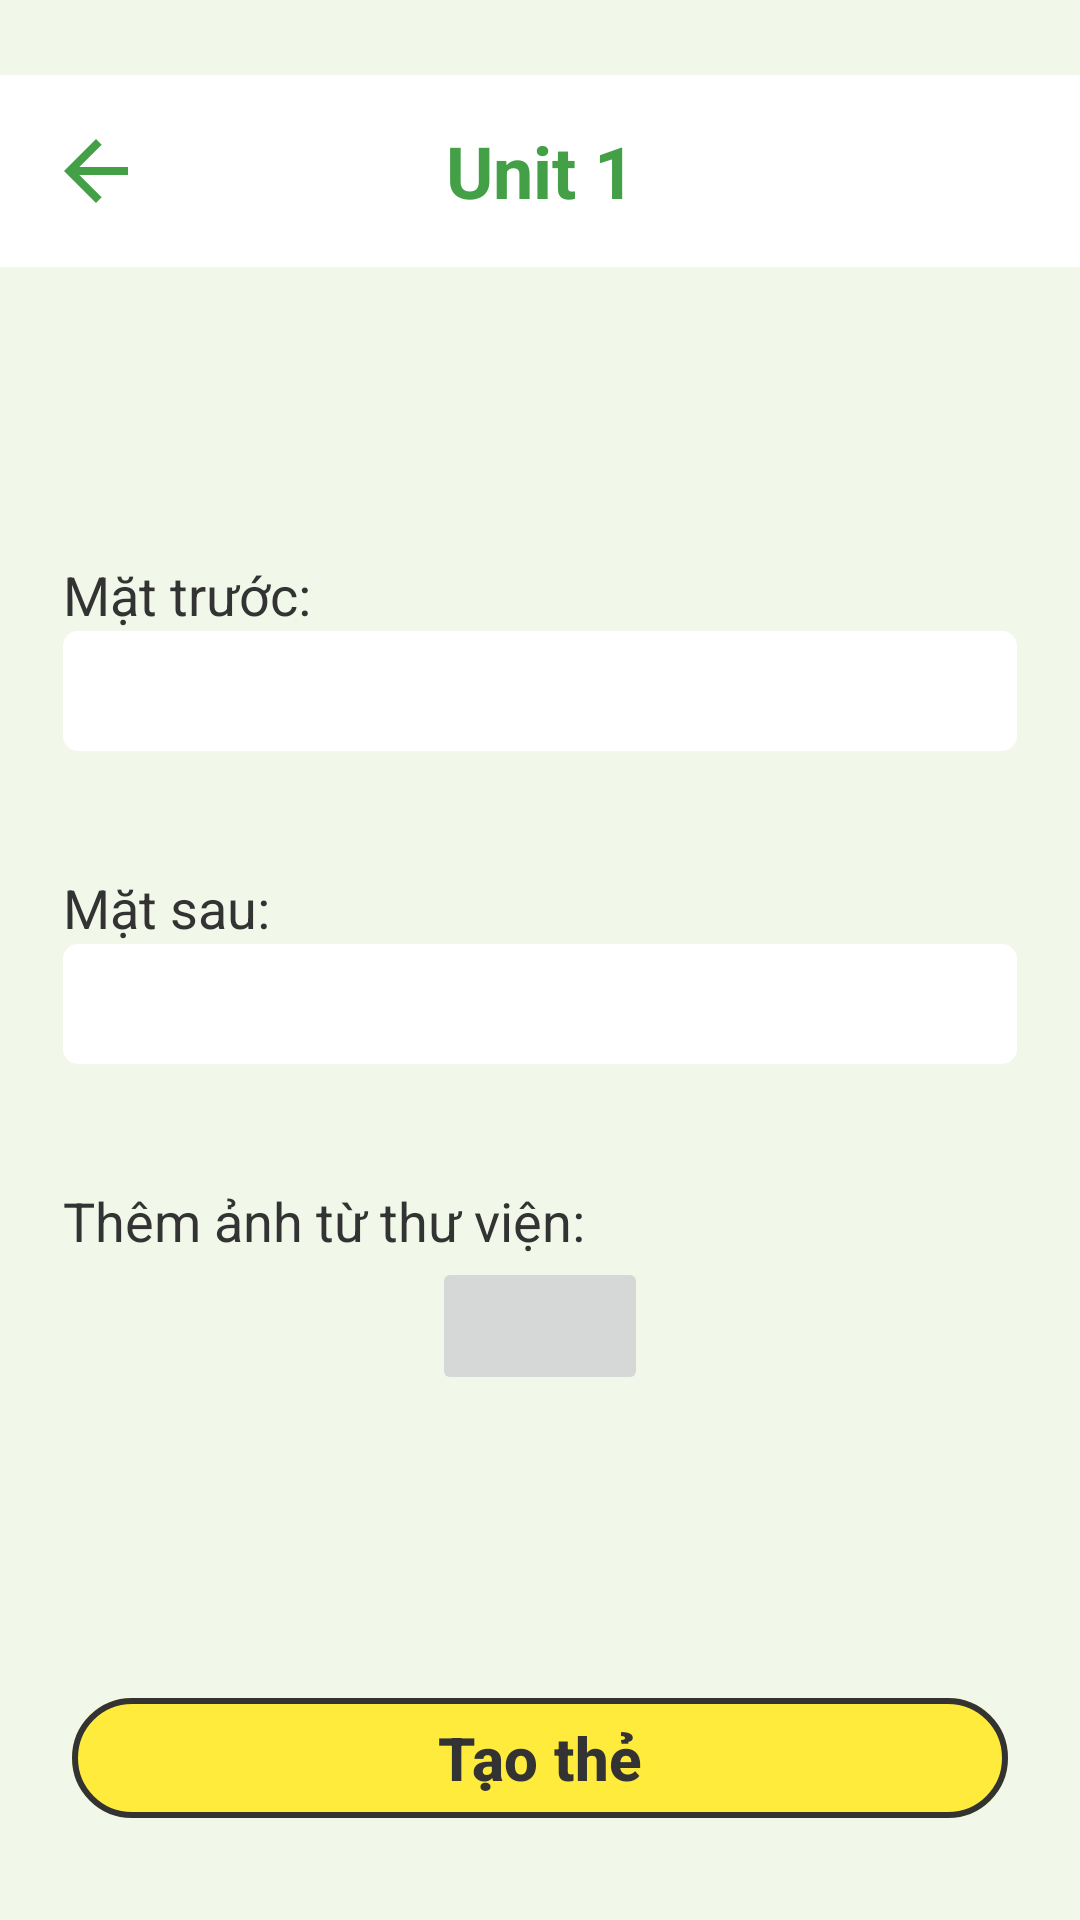

Android layout source for this screen:
<!-- AndroidManifest.xml: application theme Theme.Wordupapp -->
<!-- res/layout/activity_create.xml -->
<?xml version="1.0" encoding="utf-8"?>
<androidx.constraintlayout.widget.ConstraintLayout xmlns:android="http://schemas.android.com/apk/res/android"
    xmlns:app="http://schemas.android.com/apk/res-auto"
    xmlns:tools="http://schemas.android.com/tools"
    android:id="@+id/main"
    android:layout_width="match_parent"
    android:layout_height="match_parent"
    android:background="@color/background_color"
    tools:context=".CreateActivity">

    <com.google.android.material.appbar.AppBarLayout
        android:id="@+id/appBarLayout"
        android:layout_width="match_parent"
        android:layout_height="wrap_content"
        android:layout_marginTop="25dp"
        app:layout_constraintTop_toTopOf="parent">

        <com.google.android.material.appbar.MaterialToolbar
            android:id="@+id/topAppBar"
            style="@style/Widget.MaterialComponents.Toolbar.Primary"
            android:layout_width="match_parent"
            android:layout_height="?attr/actionBarSize"
            android:background="@drawable/toolbar_bg"

            app:titleTextColor="@color/primary_color">

            
            <ImageView
                android:id="@+id/userIcon"
                android:layout_width="32dp"
                android:layout_height="32dp"
                android:layout_gravity="start"
                android:layout_marginRight="18dp"
                android:padding="0dp"
                android:src="@drawable/ic_arrow_back_vector" />

            <TextView
                android:id="@+id/DeckName"
                android:layout_width="wrap_content"
                android:layout_height="wrap_content"
                android:layout_gravity="center"
                android:text="Unit 1"
                android:textColor="@color/primary_color"
                android:textSize="24sp"
                android:textStyle="bold" />

        </com.google.android.material.appbar.MaterialToolbar>

    </com.google.android.material.appbar.AppBarLayout>

    <LinearLayout
        android:id="@+id/formLayout"
        android:layout_width="match_parent"
        android:layout_height="0dp"
        android:gravity="center"
        android:orientation="vertical"
        android:padding="21dp"
        app:layout_constraintBottom_toTopOf="@+id/button"
        app:layout_constraintTop_toBottomOf="@+id/appBarLayout">

        <TextView
            android:id="@+id/textView4"
            android:layout_width="match_parent"
            android:layout_height="wrap_content"
            android:text="Mặt trước:"
            android:textColor="@color/text_color"
            android:textSize="18sp" />

        <EditText
            android:id="@+id/editTextText3"
            android:layout_width="match_parent"
            android:layout_height="40dp"
            android:background="@drawable/custom_edittext"
            android:ems="10"
            android:inputType="text" />

        <TextView
            android:id="@+id/textView5"
            android:layout_width="match_parent"
            android:layout_height="wrap_content"
            android:layout_marginTop="40dp"
            android:text="Mặt sau:"
            android:textColor="@color/text_color"
            android:textSize="18sp" />

        <EditText
            android:id="@+id/editTextText4"
            android:layout_width="match_parent"
            android:layout_height="40dp"
            android:background="@drawable/custom_edittext"
            android:ems="10"
            android:inputType="text" />

        <TextView
            android:id="@+id/textView6"
            android:layout_width="match_parent"
            android:layout_height="wrap_content"
            android:layout_marginTop="40dp"
            android:text="Thêm ảnh từ thư viện:"
            android:textColor="@color/text_color"
            android:textSize="18sp" />

        <ImageButton
            android:layout_width="72dp"
            android:layout_height="46dp"
            android:src="@drawable/ic_add_vector"/>
    </LinearLayout>

    <com.google.android.material.button.MaterialButton
        android:id="@+id/button"
        android:layout_width="match_parent"
        android:layout_height="wrap_content"
        android:layout_marginStart="24dp"
        android:layout_marginEnd="24dp"
        android:layout_marginBottom="30dp"
        android:text="Tạo thẻ"
        android:textColor="@color/text_color"
        android:textSize="20sp"
        android:textStyle="bold"
        app:backgroundTint="@color/secondary_color"
        app:layout_constraintBottom_toBottomOf="parent"
        app:layout_constraintEnd_toEndOf="parent"
        app:layout_constraintStart_toStartOf="parent"
        app:strokeColor="@color/text_color"
        app:strokeWidth="2dp" />

    

</androidx.constraintlayout.widget.ConstraintLayout>
<!-- resources referenced by this layout -->
<resources>
  <color name="background_color">#F1F8E9</color>
  <color name="primary_color">#43A047</color>
  <color name="secondary_color">#FFEB3B</color>
  <color name="text_color">#333333</color>
  <!-- drawable custom_edittext (drawable) -->
  <?xml version="1.0" encoding="utf-8"?>
  <selector xmlns:android="http://schemas.android.com/apk/res/android">
      <item>
          <shape android:shape="rectangle">
              <solid android:color="@color/white"/>
              <corners android:radius="5dp"/>
  
          </shape>
      </item>
  
  </selector>
  <!-- drawable ic_arrow_back_vector (drawable) -->
  <vector xmlns:android="http://schemas.android.com/apk/res/android"
      android:autoMirrored="true"
      android:height="24dp"
  
      android:viewportHeight="24"
      android:viewportWidth="24"
      android:width="24dp">
        
      <path android:fillColor="@color/primary_color"
          android:pathData="M20,11H7.83l5.59,-5.59L12,4l-8,8 8,8 1.41,-1.41L7.83,13H20v-2z"/>
      
  </vector>
  <!-- drawable toolbar_bg (drawable) -->
  <?xml version="1.0" encoding="utf-8"?>
  <shape xmlns:android="http://schemas.android.com/apk/res/android">
      <solid android:color="@color/white"/>  
  
  
  
  
  
  
  
  </shape>
  <style name="Theme.Wordupapp" parent="Base.Theme.Wordupapp" />
  <color name="white">#FFFFFFFF</color>
  <style name="Base.Theme.Wordupapp" parent="Theme.Material3.DayNight.NoActionBar">
          
          
      </style>
</resources>
